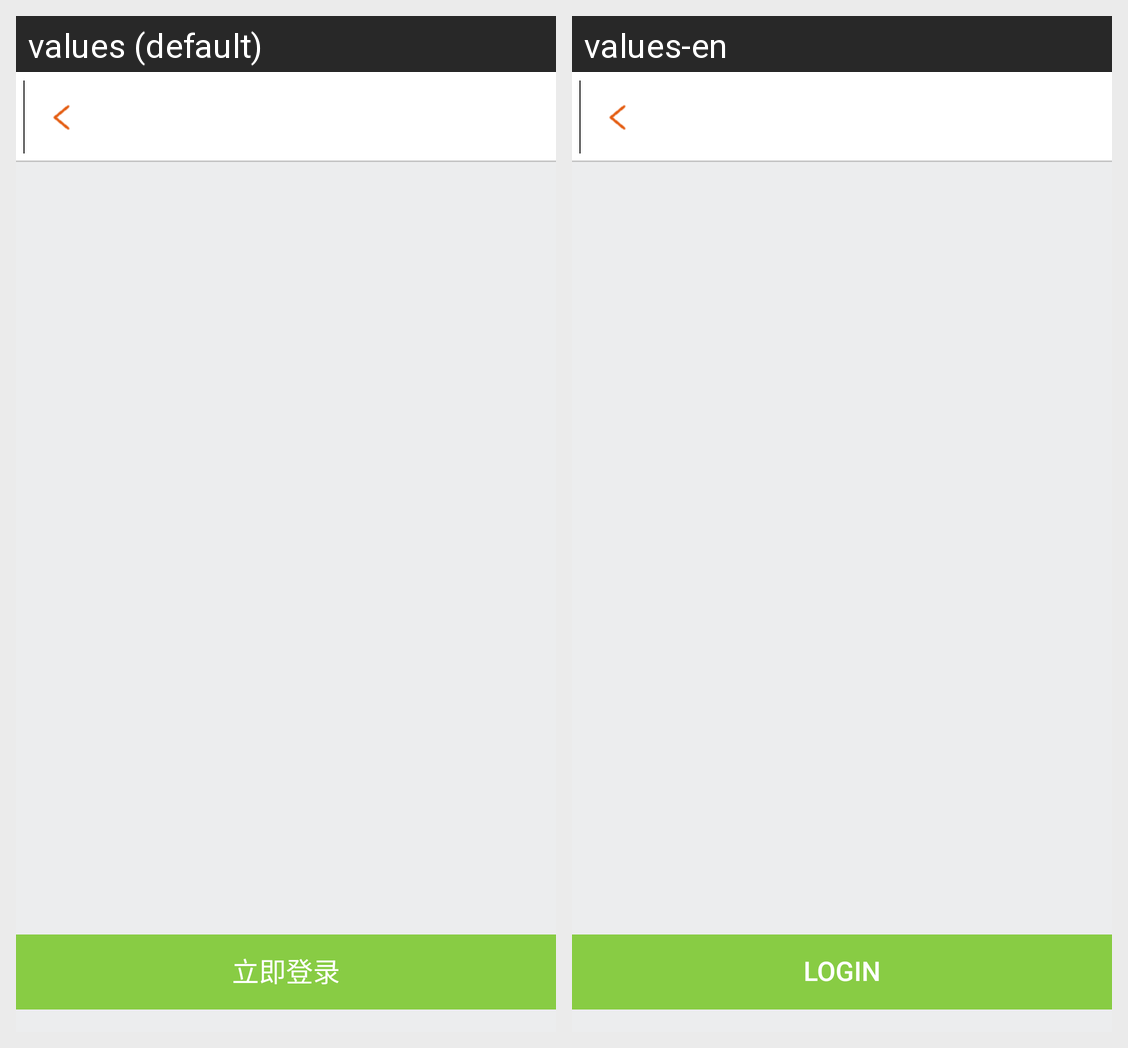

Strings drawn on this Android screen and how each of the app's shown locales translates them:
Android screen res/layout/layout_loanlist.xml rendered under 2 locales, left to right: values (default), values-en. Device: Nexus 5 (rendered at 1080×1920; each locale shown at half size, 540×960, under a caption strip naming it); theme AppTheme.
Strings drawn on this screen, with the default value and each locale's value (text and hints the layout hard-codes, and strings that could not be matched under every locale, appear in the picture but are not listed):

loan_apply
  values: 申请贷款
  values-en: Apply for loan

loginNow
  values: 立即登录
  values-en: Login
